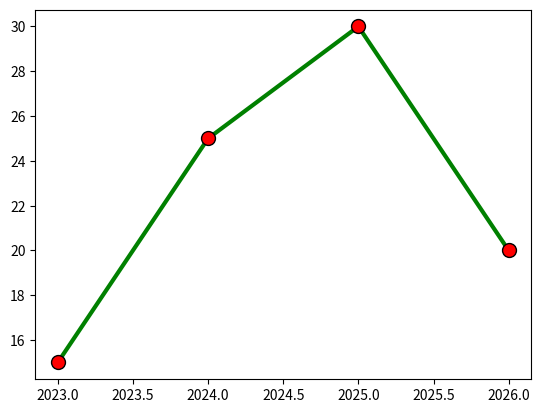

This figure's Python source:
# Cell 14

import matplotlib.pyplot as plt
import numpy as np

x = np.array([2023, 2024, 2025, 2026])
y = np.array([15, 25, 30, 20])

plt.plot(x, y, marker="o", markersize=10, markerfacecolor="red", markeredgecolor="black", linestyle = "solid", linewidth=3, color="green")
plt.show()
